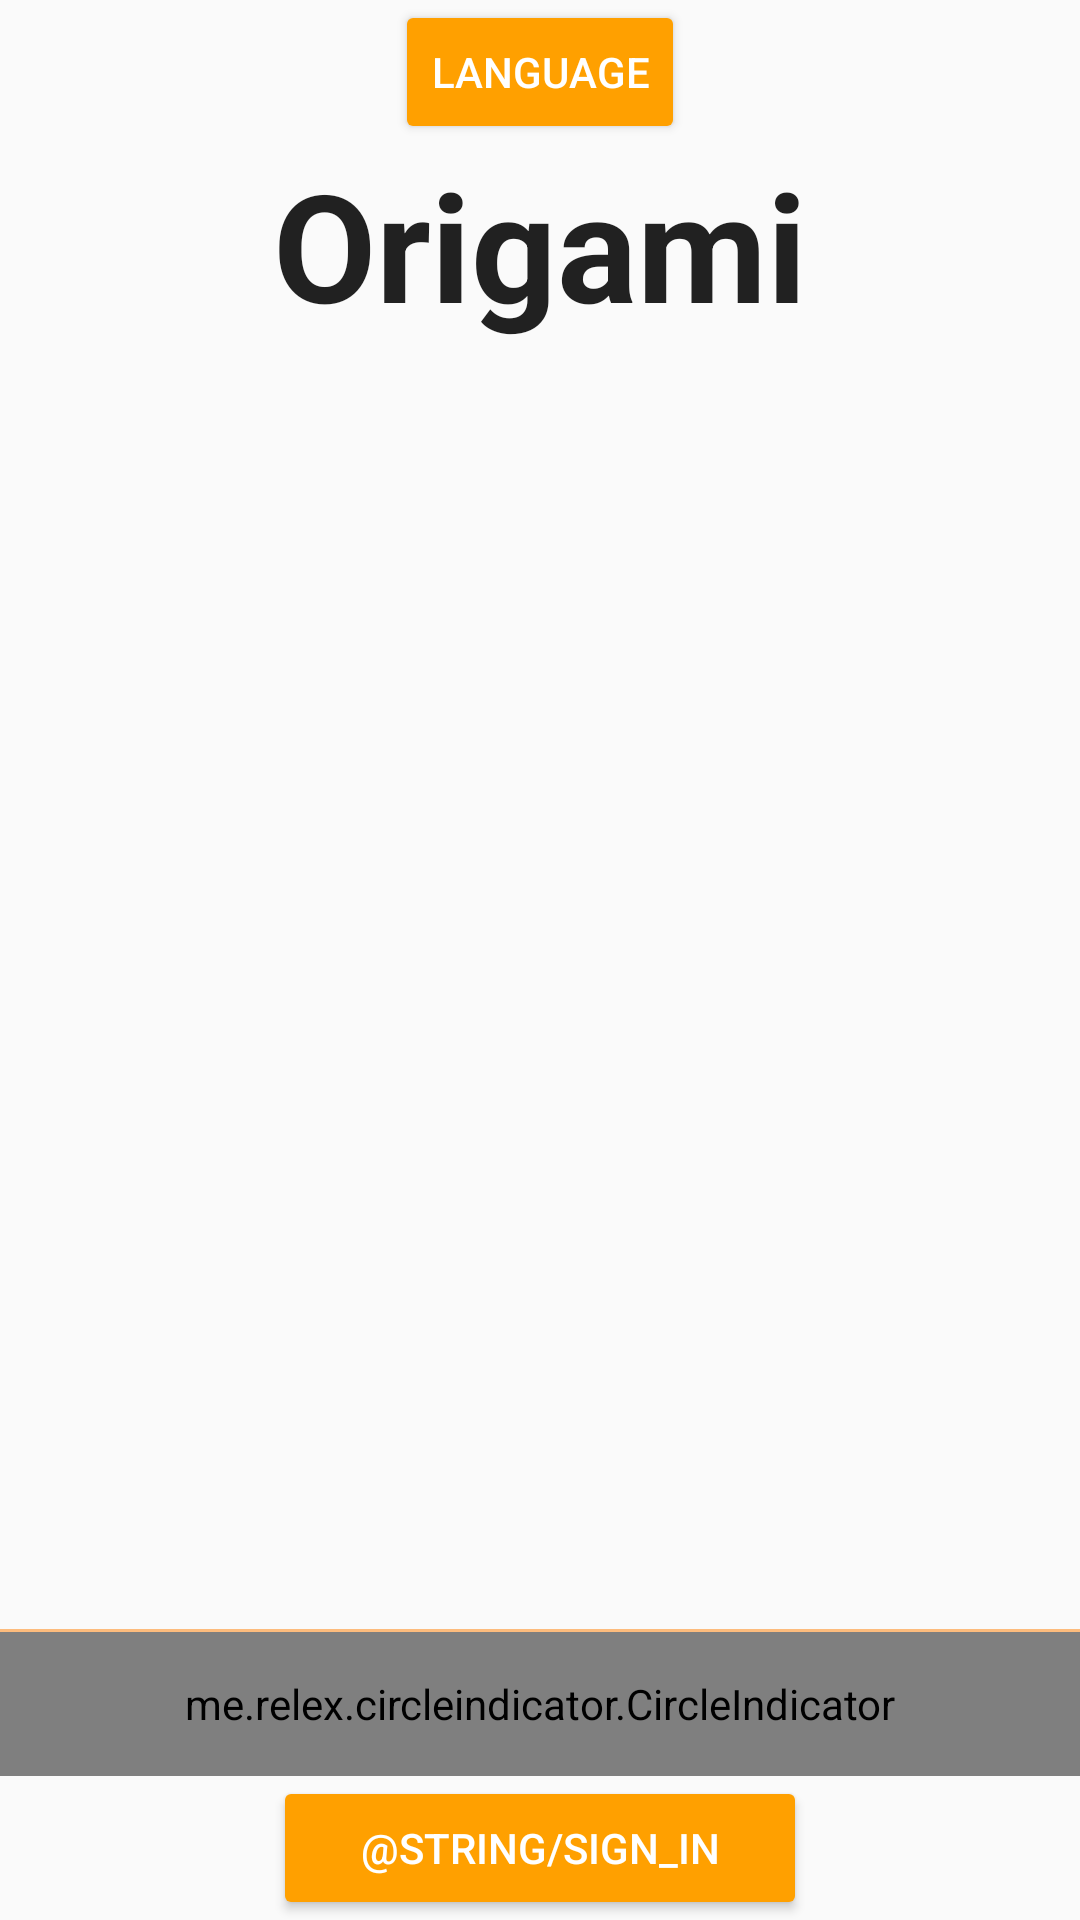

This screen was rendered from an Android layout file. Write that file and the resources it references.
<!-- AndroidManifest.xml: activity theme AppTheme.NoActionBar -->
<!-- res/layout/activity_login.xml -->
<?xml version="1.0" encoding="utf-8"?>
<RelativeLayout xmlns:android="http://schemas.android.com/apk/res/android"
    xmlns:app="http://schemas.android.com/apk/res-auto"
    xmlns:tools="http://schemas.android.com/tools"
    android:layout_width="match_parent"
    android:layout_height="match_parent"
    tools:context=".login.LoginActivity">



    <android.support.v4.view.ViewPager
        android:id="@+id/container"
        android:layout_width="match_parent"
        android:layout_height="match_parent"
        android:layout_alignParentTop="true"
        android:layout_alignParentBottom="true" />

        <Button
            android:id="@+id/sign_in"
            style="@style/Widget.AppCompat.Button.Colored"
            android:layout_width="wrap_content"
            android:layout_height="wrap_content"
            android:layout_gravity="center"
            android:text="@string/sign_in"
            android:layout_alignParentBottom="true"
            android:layout_alignRight="@+id/title_text"
            android:layout_alignEnd="@+id/title_text"
            android:layout_alignLeft="@+id/title_text"
            android:layout_alignStart="@+id/title_text" />

    <TextView
        android:layout_width="wrap_content"
        android:layout_height="wrap_content"
        android:textAppearance="?android:attr/textAppearanceLarge"
        android:text="Origami"
        android:id="@+id/title_text"
        android:layout_marginTop="48dp"
        android:textSize="50dp"
        android:layout_alignParentTop="true"
        android:layout_centerHorizontal="true"
        android:textStyle="bold" />

    <me.relex.circleindicator.CircleIndicator
        app:ci_height="8dp"
        app:ci_width="8dp"
        app:ci_drawable="@drawable/black_radius"
        android:id="@+id/indicator"
        android:layout_width="match_parent"
        android:layout_height="48dp"
        app:theme="@style/AppTheme"
        android:layout_above="@+id/sign_in"
        android:layout_alignParentLeft="true"
        android:layout_alignParentStart="true" />

    <ImageView
        android:layout_width="match_parent"
        android:layout_height="1dp"
        android:background="@color/indicator_4"
        android:layout_above="@+id/indicator"
        android:layout_alignParentLeft="true"
        android:layout_alignParentStart="true"
        android:id="@+id/imageView" />

    <Button
        style="@style/Widget.AppCompat.Button.Colored"
        android:layout_width="wrap_content"
        android:layout_height="wrap_content"
        android:text="Language"
        android:id="@+id/language_button"
        android:layout_alignParentTop="true"
        android:layout_centerHorizontal="true" />

</RelativeLayout>
<!-- resources referenced by this layout -->
<resources>
  <color name="indicator_4">#FDBC7D</color>
  <string name="sign_in">Login</string>
  <style name="AppTheme" parent="Theme.AppCompat.Light.DarkActionBar">
          <item name="colorPrimary">@color/colorPrimary</item>
          <item name="colorPrimaryDark">@color/colorPrimaryDark</item>
          <item name="colorAccent">@color/colorAccent</item>
      </style>
  <style name="AppTheme.NoActionBar">
          <item name="windowActionBar">false</item>
          <item name="windowNoTitle">true</item>
      </style>
  <color name="colorPrimary">#039BE5</color>
  <color name="colorPrimaryDark">#0288D1</color>
  <color name="colorAccent">#FFA000</color>
</resources>
